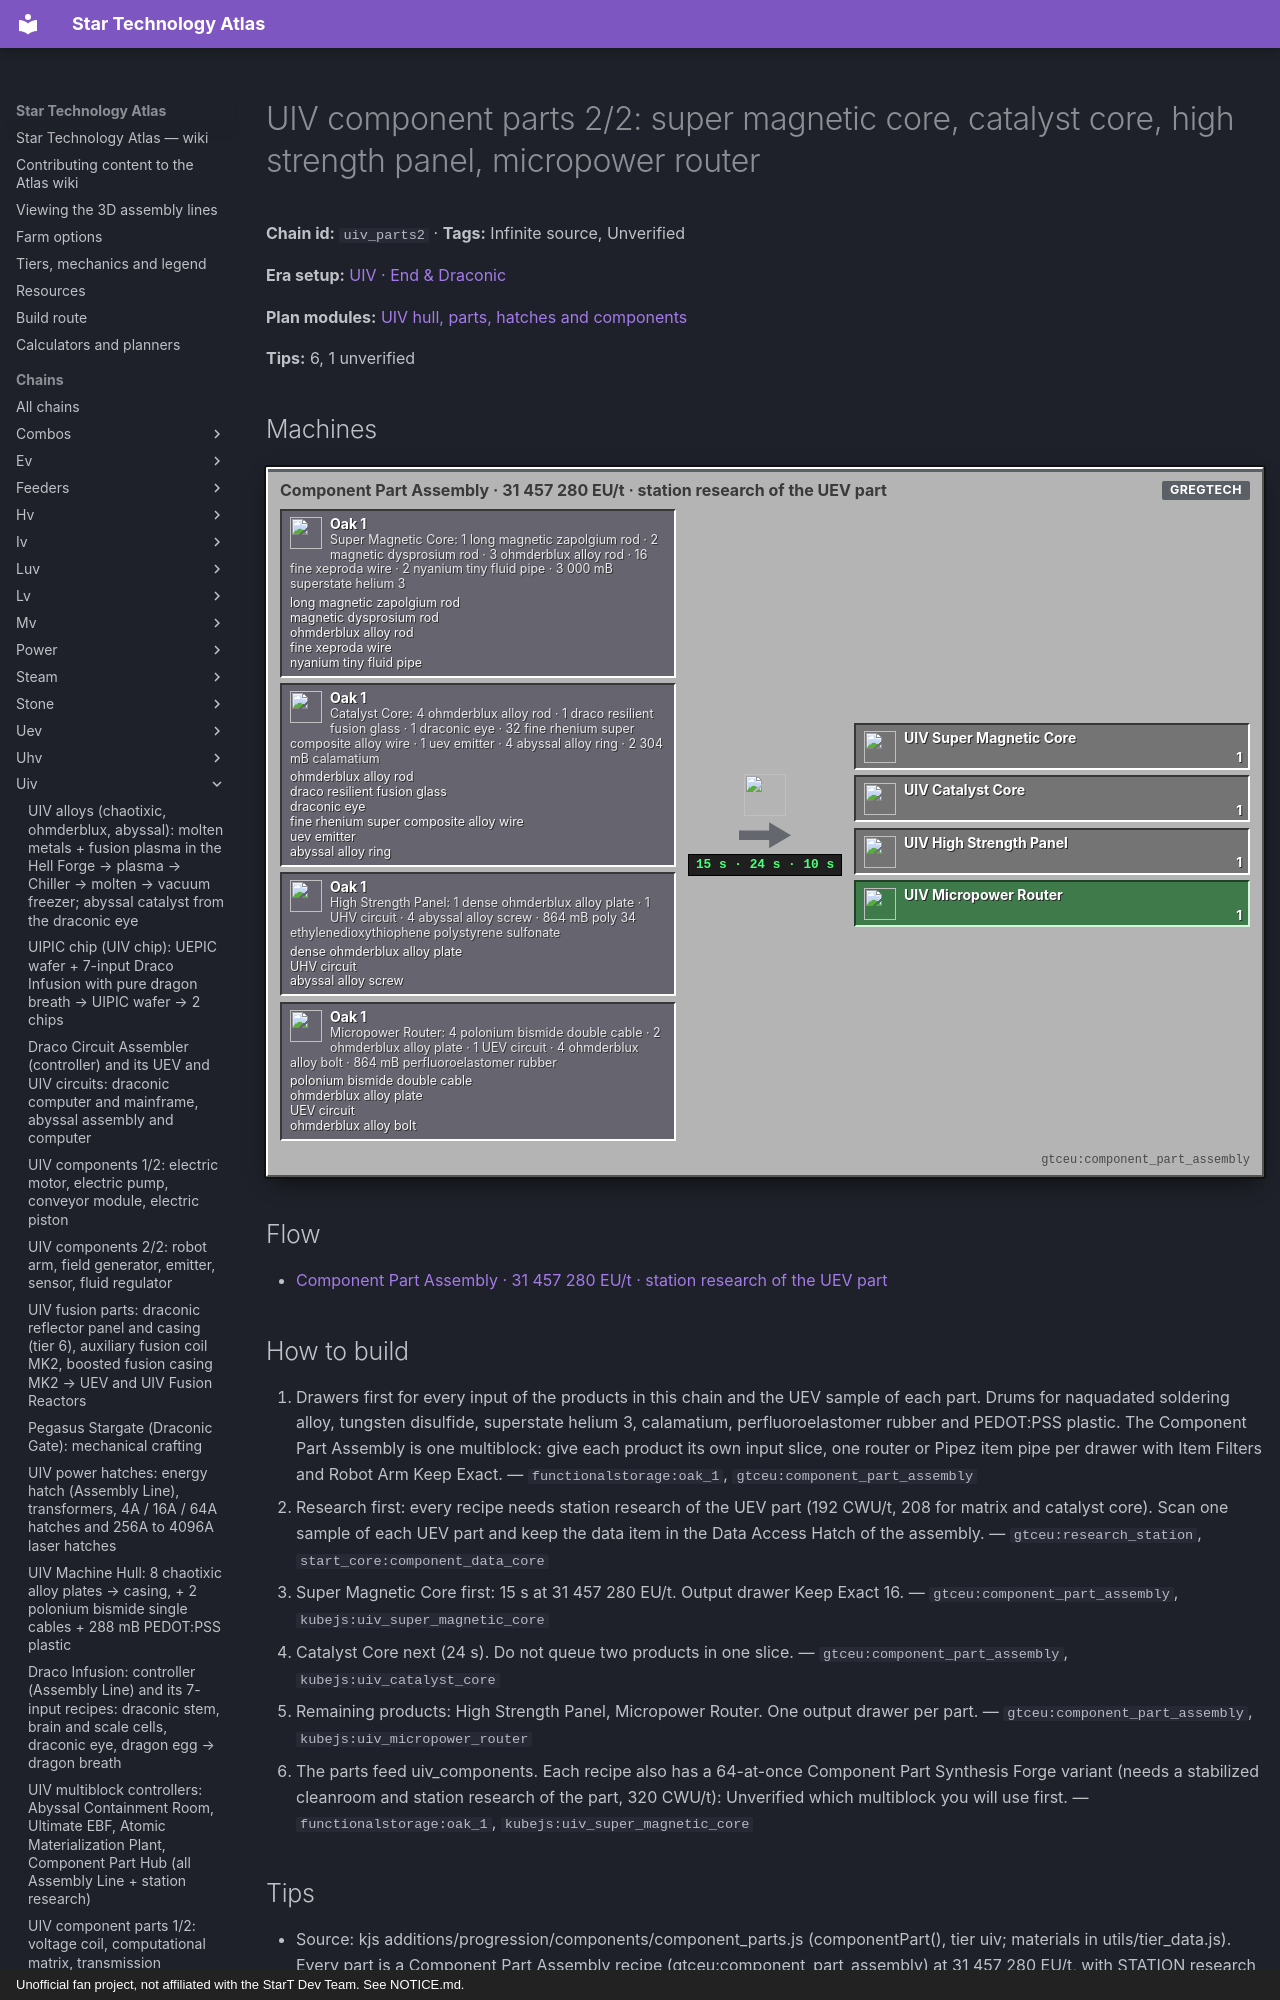

repository: BLGuyDev/StarT-Atlas · page: chains/uiv/uiv_parts2/index.html · generator: mkdocs · copyright: Unofficial fan project, not affiliated with the StarT Dev Team. See NOTICE.md.

---
kind: chain
id: uiv_parts2
order: 2020
data:
  t: |-
    UIV component parts 2/2: super magnetic core, catalyst core, high strength panel, micropower router
  inf: true
  "n":
    - - g0
      - |-
        Super Magnetic Core: 1 long magnetic zapolgium rod · 2 magnetic dysprosium rod · 3 ohmderblux alloy rod · 16 fine xeproda wire · 2 nyanium tiny fluid pipe · 3 000 mB superstate helium 3
      - g
      - functionalstorage:oak_1
      - - [long magnetic zapolgium rod, "gtceu:long_magnetic_zapolgium_rod"]
        - [magnetic dysprosium rod, "gtceu:magnetic_dysprosium_rod"]
        - [ohmderblux alloy rod, "gtceu:ohmderblux_alloy_rod"]
        - [fine xeproda wire, "gtceu:fine_xeproda_wire"]
        - [nyanium tiny fluid pipe, "gtceu:nyanium_tiny_fluid_pipe"]
    - - g1
      - |-
        Catalyst Core: 4 ohmderblux alloy rod · 1 draco resilient fusion glass · 1 draconic eye · 32 fine rhenium super composite alloy wire · 1 uev emitter · 4 abyssal alloy ring · 2 304 mB calamatium
      - g
      - functionalstorage:oak_1
      - - [ohmderblux alloy rod, "gtceu:ohmderblux_alloy_rod"]
        - [draco resilient fusion glass, "kubejs:draco_resilient_fusion_glass"]
        - [draconic eye, "kubejs:draconic_eye"]
        - [fine rhenium super composite alloy wire, "gtceu:fine_rhenium_super_composite_alloy_wire"]
        - [uev emitter, "gtceu:uev_emitter"]
        - [abyssal alloy ring, "gtceu:abyssal_alloy_ring"]
    - - g2
      - |-
        High Strength Panel: 1 dense ohmderblux alloy plate · 1 UHV circuit · 4 abyssal alloy screw · 864 mB poly 34 ethylenedioxythiophene polystyrene sulfonate
      - g
      - functionalstorage:oak_1
      - - [dense ohmderblux alloy plate, "gtceu:dense_ohmderblux_alloy_plate"]
        - [UHV circuit, "kubejs:uhv_universal_circuit"]
        - [abyssal alloy screw, "gtceu:abyssal_alloy_screw"]
    - - g3
      - |-
        Micropower Router: 4 polonium bismide double cable · 2 ohmderblux alloy plate · 1 UEV circuit · 4 ohmderblux alloy bolt · 864 mB perfluoroelastomer rubber
      - g
      - functionalstorage:oak_1
      - - [polonium bismide double cable, "gtceu:polonium_bismide_double_cable"]
        - [ohmderblux alloy plate, "gtceu:ohmderblux_alloy_plate"]
        - [UEV circuit, "kubejs:uev_universal_circuit"]
        - [ohmderblux alloy bolt, "gtceu:ohmderblux_alloy_bolt"]
    - - cpa
      - Component Part Assembly · 31 457 280 EU/t · station research of the UEV part
      - m
      - gtceu:component_part_assembly
    - [o0, UIV Super Magnetic Core, x, "kubejs:uiv_super_magnetic_core"]
    - [o1, UIV Catalyst Core, x, "kubejs:uiv_catalyst_core"]
    - [o2, UIV High Strength Panel, x, "kubejs:uiv_high_strength_panel"]
    - [o3, UIV Micropower Router, o, "kubejs:uiv_micropower_router"]
  e:
    - [g0, cpa, "15 s"]
    - [g1, cpa, "24 s"]
    - [g2, cpa, "10 s"]
    - [g3, cpa, "12 s"]
    - [cpa, o0, "1 / 15 s"]
    - [cpa, o1, "1 / 24 s"]
    - [cpa, o2, "1 / 10 s"]
    - [cpa, o3, "1 / 12 s"]
  tips:
    - |-
      Source: kjs additions/progression/components/component_parts.js (componentPart(), tier uiv; materials in utils/tier_data.js). Every part is a Component Part Assembly recipe (gtceu:component_part_assembly) at 31 457 280 EU/t, with STATION research of the same part of the UEV tier at 7 864 320 EU/t and 192 CWU/t (208 for computational matrix and catalyst core). Amounts use the pack formulas: x6 for the scaled ones, x64 for the exponential ones.
    - |-
      Super Magnetic Core: 1 long magnetic zapolgium rod · 2 magnetic dysprosium rod · 3 ohmderblux alloy rod · 16 fine xeproda wire · 2 nyanium tiny fluid pipe · 3 000 mB superstate helium 3; 15 s; 192 CWU/t. Catalyst Core: 4 ohmderblux alloy rod · 1 draco resilient fusion glass · 1 draconic eye · 32 fine rhenium super composite alloy wire · 1 uev emitter · 4 abyssal alloy ring · 2 304 mB calamatium; 24 s; 208 CWU/t. High Strength Panel: 1 dense ohmderblux alloy plate · 1 UHV circuit · 4 abyssal alloy screw · 864 mB poly 34 ethylenedioxythiophene polystyrene sulfonate; 10 s; 192 CWU/t. Micropower Router: 4 polonium bismide double cable · 2 ohmderblux alloy plate · 1 UEV circuit · 4 ohmderblux alloy bolt · 864 mB perfluoroelastomer rubber; 12 s; 192 CWU/t.
    - The UIV circuit tag holds the draconic processor mainframe and the abyssal processor computer (utils/tags.js; the tag also holds the tier universal circuit). Each computational matrix eats 6 circuits of three tiers, so the circuit lines (uiv_circuits) set the pace.
    - |-
      Quirk in the pack script: the High Strength Panel lists its alloy fluid as the id 'gtceu:chaotixic_alloy 288' and the builder appends the amount again. Whether KubeJS reads that as 288 mB of molten chaotixic alloy is Unverified: open the recipe in the Recipe Browser before building the line.
    - |-
      Sub-steps people skip: (1) research first: one sample of every UEV part on a data item in the Research Station; (2) one product per input slice so a half-filled recipe does not block the bus; (3) UIV, UEV and UHV circuits are three separate drawers; (4) keep 2 spare of every part: the components chain eats 1 to 3 per craft.
    - |-
      Unverified: exact feed layout of the Component Part Assembly (see its multiblock card), fluid hatch counts, and the alloy and wire sources (uiv_alloys).
  b:
    - ["gtceu:component_part_assembly", 1]
    - ["gtceu:research_station", 1]
    - ["functionalstorage:oak_1", 18]
    - ["modularrouters:modular_router", 12]
    - ["gtceu:lv_robot_arm", 12]
    - ["gtceu:item_filter", 12]
    - ["pipez:item_pipe", 16]
    - ["pipez:fluid_pipe", 6]
    - ["gtceu:steel_drum", 6]
  how:
    - i: ["functionalstorage:oak_1", "gtceu:component_part_assembly"]
      t: |-
        Drawers first for every input of the products in this chain and the UEV sample of each part. Drums for naquadated soldering alloy, tungsten disulfide, superstate helium 3, calamatium, perfluoroelastomer rubber and PEDOT:PSS plastic. The Component Part Assembly is one multiblock: give each product its own input slice, one router or Pipez item pipe per drawer with Item Filters and Robot Arm Keep Exact.
    - i: ["gtceu:research_station", "start_core:component_data_core"]
      t: |-
        Research first: every recipe needs station research of the UEV part (192 CWU/t, 208 for matrix and catalyst core). Scan one sample of each UEV part and keep the data item in the Data Access Hatch of the assembly.
    - i: ["gtceu:component_part_assembly", "kubejs:uiv_super_magnetic_core"]
      t: |-
        Super Magnetic Core first: 15 s at 31 457 280 EU/t. Output drawer Keep Exact 16.
    - i: ["gtceu:component_part_assembly", "kubejs:uiv_catalyst_core"]
      t: Catalyst Core next (24 s). Do not queue two products in one slice.
    - i: ["gtceu:component_part_assembly", "kubejs:uiv_micropower_router"]
      t: |-
        Remaining products: High Strength Panel, Micropower Router. One output drawer per part.
    - i: ["functionalstorage:oak_1", "kubejs:uiv_super_magnetic_core"]
      t: |-
        The parts feed uiv_components. Each recipe also has a 64-at-once Component Part Synthesis Forge variant (needs a stabilized cleanroom and station research of the part, 320 CWU/t): Unverified which multiblock you will use first.
---
# UIV component parts 2/2: super magnetic core, catalyst core, high strength panel, micropower router

<!-- Generated from the front matter by tools/refresh_body.js. Edit the front matter, not this text. -->

**Chain id:** `uiv_parts2` · **Tags:** Infinite source, Unverified

**Era setup:** [UIV · End &amp; Draconic](../../eras/uiv.md)

**Plan modules:** [UIV hull, parts, hatches and components](../../plan/p19.md#uivmach)

**Tips:** 6, 1 unverified
